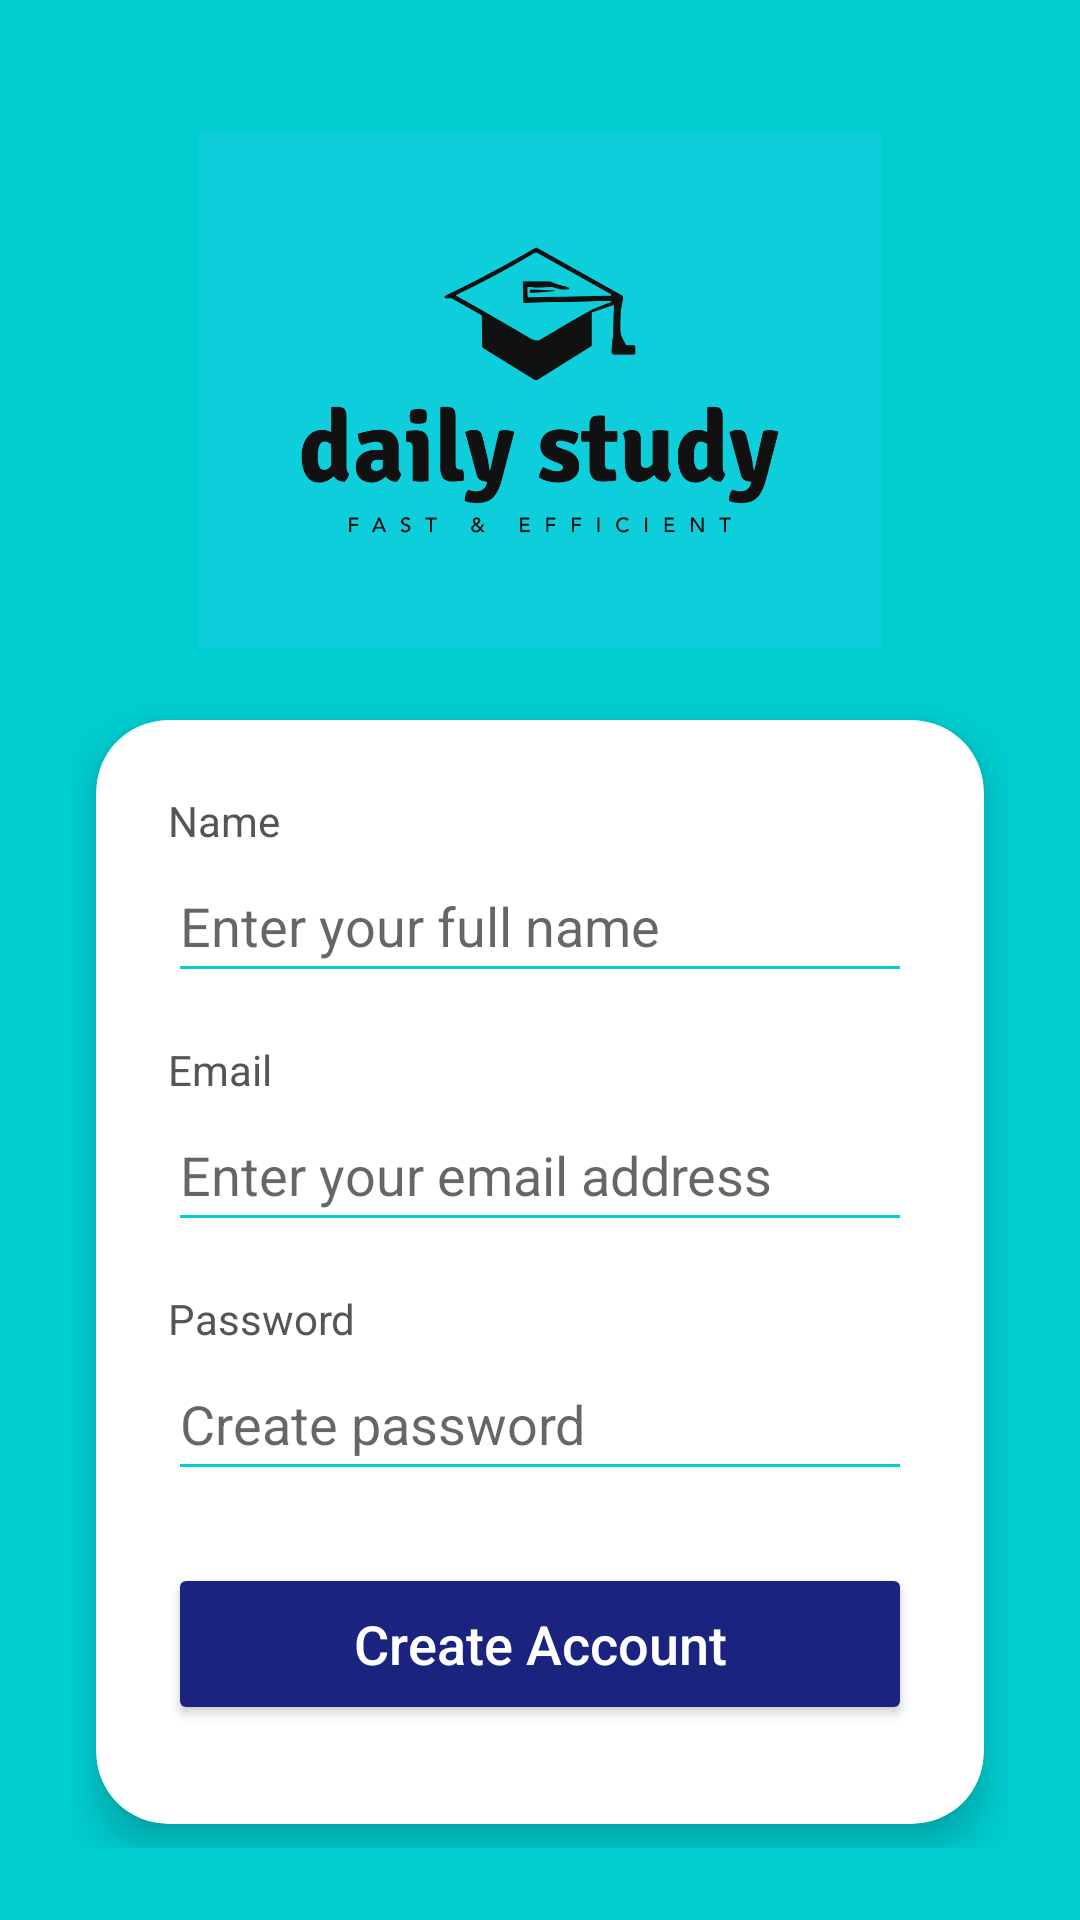

Here is an Android app screen rendered from its layout file. Give the layout XML and the strings, colors and styles it references.
<!-- AndroidManifest.xml: application theme Theme.SWE401SWE2304437 -->
<!-- res/layout/activity_signup.xml -->
<?xml version="1.0" encoding="utf-8"?>
<LinearLayout xmlns:android="http://schemas.android.com/apk/res/android"
    xmlns:app="http://schemas.android.com/apk/res-auto"
    android:layout_width="match_parent"
    android:layout_height="match_parent"
    android:background="@color/splash_cyan"
    android:orientation="vertical"
    android:gravity="center_horizontal"
    android:padding="24dp">

    <ImageView
        android:id="@+id/signupLogo"
        android:layout_width="290dp"
        android:layout_height="172dp"
        android:layout_marginTop="20dp"
        android:layout_marginBottom="16dp"
        android:src="@drawable/splash_logo" />

    <androidx.cardview.widget.CardView
        android:layout_width="match_parent"
        android:layout_height="wrap_content"
        app:cardCornerRadius="24dp"
        app:cardElevation="8dp"
        android:layout_margin="8dp">

        <LinearLayout
            android:layout_width="match_parent"
            android:layout_height="wrap_content"
            android:orientation="vertical"
            android:padding="24dp">

            <TextView
                android:layout_width="wrap_content"
                android:layout_height="wrap_content"
                android:text="Name"
                android:textColor="#555555"
                android:textSize="14sp" />

            <EditText
                android:id="@+id/etSignupName"
                android:layout_width="match_parent"
                android:layout_height="48dp"
                android:hint="Enter your full name"
                android:inputType="textPersonName"
                android:textColor="#1A237E"
                android:backgroundTint="@color/splash_cyan"
                android:layout_marginBottom="16dp" />

            <TextView
                android:layout_width="wrap_content"
                android:layout_height="wrap_content"
                android:text="Email"
                android:textColor="#555555"
                android:textSize="14sp" />

            <EditText
                android:id="@+id/etSignupEmail"
                android:layout_width="match_parent"
                android:layout_height="48dp"
                android:hint="Enter your email address"
                android:inputType="textEmailAddress"
                android:textColor="#1A237E"
                android:backgroundTint="@color/splash_cyan"
                android:layout_marginBottom="16dp" />

            <TextView
                android:layout_width="wrap_content"
                android:layout_height="wrap_content"
                android:text="Password"
                android:textColor="#555555"
                android:textSize="14sp" />

            <EditText
                android:id="@+id/etSignupPassword"
                android:layout_width="match_parent"
                android:layout_height="48dp"
                android:hint="Create password"
                android:inputType="textPassword"
                android:textColor="#1A237E"
                android:backgroundTint="@color/splash_cyan"
                android:layout_marginBottom="24dp" />

            <Button
                android:id="@+id/btnSignupSubmit"
                android:layout_width="match_parent"
                android:layout_height="54dp"
                android:text="Create Account"
                android:textAllCaps="false"
                android:textSize="18sp"
                android:textColor="#FFFFFF"
                android:backgroundTint="#1A237E"
                app:cornerRadius="12dp" />

            <TextView
                android:id="@+id/txtGoToLogin"
                android:layout_width="wrap_content"
                android:layout_height="wrap_content"
                android:layout_gravity="center_horizontal"
                android:layout_marginTop="16dp"
                android:text="Already have an account? Login"
                android:textColor="@color/splash_cyan"
                android:textSize="14sp"
                android:textStyle="bold" />

        </LinearLayout>
    </androidx.cardview.widget.CardView>
</LinearLayout>
<!-- resources referenced by this layout -->
<resources>
  <color name="splash_cyan">#00CED1</color>
  <!-- drawable splash_logo: png bitmap (drawable, 41499 bytes) -->
  <style name="Theme.SWE401SWE2304437" parent="Theme.MaterialComponents.DayNight.NoActionBar">
  </style>
</resources>
